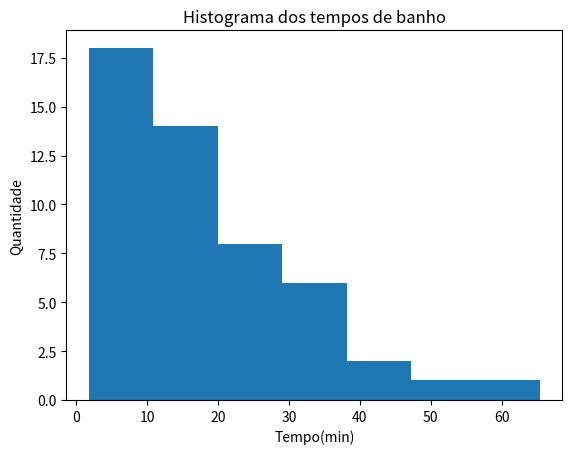

Python code for this plot:
#(1)Carregamneto das bibliotecas
import numpy as np
import matplotlib.pyplot as plt

#(2)Entrada de dados
#tempo de banho dos alunos
dados = [1.8, 1.9, 2.4, 3.1, 3.4, 3.8, 4.5, 4.8, 4.8, 5.2,
         7.7, 7.8, 8.0, 8.9, 9.0, 9.1, 10.1, 10.2, 11.0, 11.1,
         12.1, 12.7, 13.3, 13.9, 14.2, 14.2, 14.3, 15.1, 15.8, 17.6,
         17.8, 18.9, 20.3, 20.6, 22.9, 25.7, 26.0, 27.0, 28.4, 28.9,
         29.4, 30.0, 32.7, 34.0, 36.9, 37.5, 46.5, 46.7, 56.1, 65.4]

#(3)Processamento de dados
N = len(dados)      #Identifica a qtd de amostras
k = 1 + 3.32 * np.log10(N)      #Calculo do numero de amostras
k_final = np.round(k)           #Arredonda o numero de classes

t = (max(dados) - min(dados))/k_final    #tamanho das classes

#Uso da função histogram do numpy
tabela = np.histogram(dados, int(k_final))

#Construção da freq. relativa
freq_abs = tabela[0]          #separa os dados da freq. absoluta
freq_rel = freq_abs/N * 100   #calcula a freq. relativa

#(4)Apresentação de resultados
print("Número de classes do problema:", k)
print("Quantidade final:", k_final)
print("Tamanho das classes:", t)

print(tabela)
print(freq_abs)
print(freq_rel)

figura = plt.hist(dados, int(k_final))
plt.title("Histograma dos tempos de banho")
plt.ylabel("Quantidade")
plt.xlabel("Tempo(min)")
plt.show()